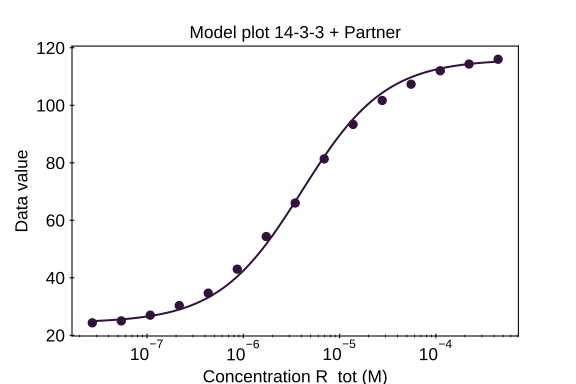

Source data for this figure (header and first rows):
; 14-3-3 + Partner
2.7e-08; 24.94
2.978104448988648e-08; 25
3.284854114476291e-08; 25.07
3.6231995009631544e-08; 25.14
3.9963950197747515e-08; 25.23
4.4080302919656565e-08; 25.32
4.862064675473949e-08; 25.42
5.362865348629455e-08; 25.53
5.915249316326104e-08; 25.65
6.524529742899202e-08; 25.78
7.196567057365515e-08; 25.93
7.937825322587185e-08; 26.09
8.75543441055247e-08; 26.27
9.657258581812827e-08; 26.46
1.0651972128715039e-07; 26.68
1.1749142810010875e-07; 26.91
1.295932387936904e-07; 27.17
1.4294155592975478e-07; 27.45
1.5766477172583806e-07; 27.76
1.7390450300944383e-07; 28.1
1.9181695337466103e-07; 28.47
2.11574415643158e-07; 28.87
2.3336692908113436e-07; 29.32
2.5740410731235005e-07; 29.8
2.8391715450920806e-07; 30.32
3.13161089254841e-07; 30.9
3.4541719746665695e-07; 31.52
3.809957379750535e-07; 32.2
4.2023892678119295e-07; 32.93
4.6352422869825425e-07; 33.73
5.112679880371496e-07; 34.59
5.63929433258856e-07; 35.51
6.220150941125361e-07; 36.51
6.860836737461622e-07; 37.59
7.567514226525642e-07; 38.74
8.346980661407749e-07; 39.97
9.206733423466906e-07; 41.28
1.0155042136696039e-06; 42.68
1.1201028209985832e-06; 44.16
1.2354752572372662e-06; 45.73
1.3627312445161852e-06; 47.38
1.5030948081738858e-06; 49.11
1.6579160501757005e-06; 50.92
1.8286841352140536e-06; 52.81
2.0170416143984946e-06; 54.77
2.2248002243094104e-06; 56.8
2.453958313380297e-06; 58.88
2.706720063226129e-06; 61.02
2.9855166898002135e-06; 63.19
3.293029828305142e-06; 65.41
3.6322173267881024e-06; 67.64
4.006341696519004e-06; 69.88
4.4190014928044385e-06; 72.13
4.874165928077181e-06; 74.37
5.376213050190943e-06; 76.59
5.9299718531424034e-06; 78.77
6.540768725266987e-06; 80.92
7.214478681675348e-06; 83.02
7.957581873715233e-06; 85.06
8.777225919001028e-06; 87.04
... 40 more rows
